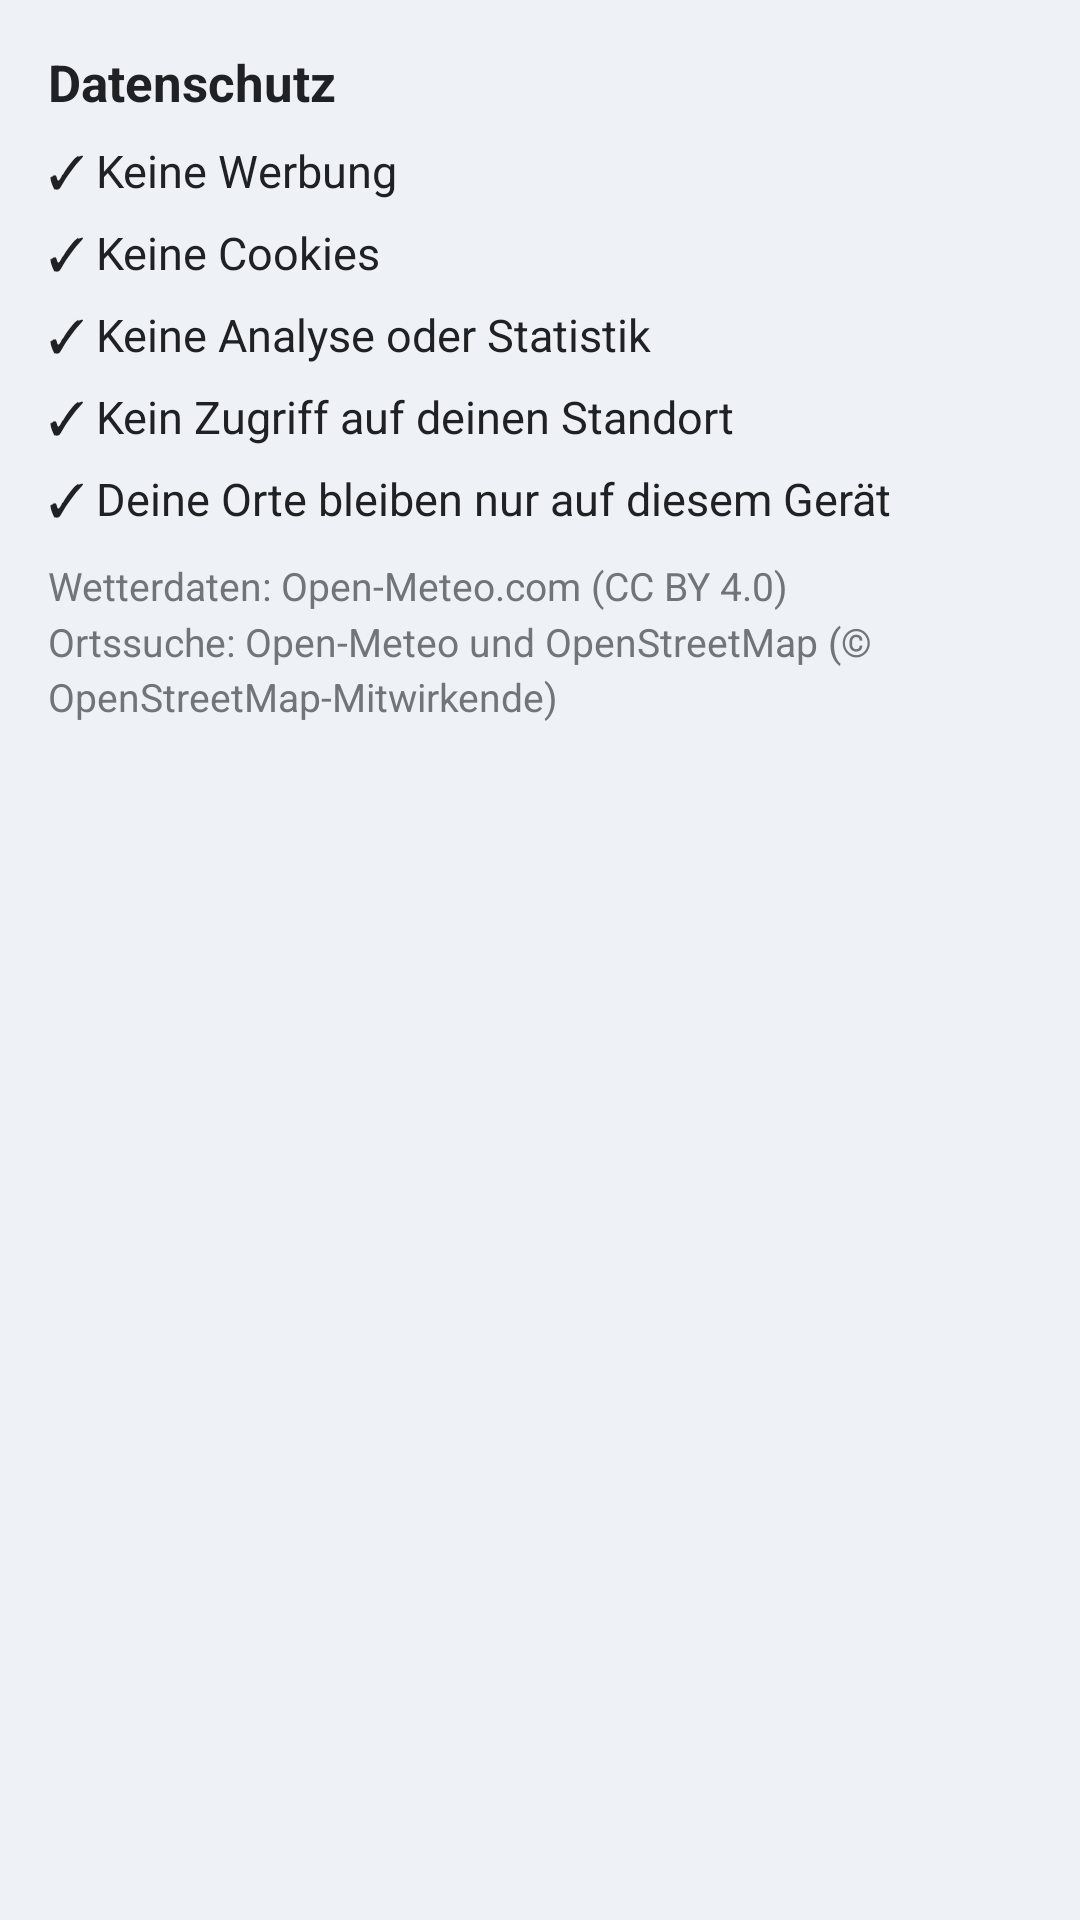

Write the Android layout XML for this screen, with the resource values it uses.
<!-- AndroidManifest.xml: application theme Theme.Klarwetter -->
<!-- res/layout/privacy_card.xml -->
<?xml version="1.0" encoding="utf-8"?>
<LinearLayout xmlns:android="http://schemas.android.com/apk/res/android"
    android:layout_width="match_parent"
    android:layout_height="wrap_content"
    android:layout_marginTop="20dp"
    android:background="@drawable/card_bg"
    android:orientation="vertical"
    android:padding="16dp">

    <TextView
        android:layout_width="wrap_content"
        android:layout_height="wrap_content"
        android:text="Datenschutz"
        android:textColor="@color/fg"
        android:textSize="17sp"
        android:textStyle="bold" />

    <TextView
        android:layout_width="match_parent"
        android:layout_height="wrap_content"
        android:layout_marginTop="8dp"
        android:lineSpacingMultiplier="1.35"
        android:text="@string/privacy_points"
        android:textColor="@color/fg"
        android:textSize="15sp" />

    <TextView
        android:layout_width="match_parent"
        android:layout_height="wrap_content"
        android:layout_marginTop="10dp"
        android:lineSpacingMultiplier="1.2"
        android:text="@string/privacy_sources"
        android:textColor="@color/muted"
        android:textSize="13sp" />
</LinearLayout>
<!-- resources referenced by this layout -->
<resources>
  <color name="fg">#202124</color>
  <color name="muted">#70757A</color>
  <string name="privacy_points">✓  Keine Werbung\n✓  Keine Cookies\n✓  Keine Analyse oder Statistik\n✓  Kein Zugriff auf deinen Standort\n✓  Deine Orte bleiben nur auf diesem Gerät</string>
  <string name="privacy_sources">Wetterdaten: Open-Meteo.com (CC BY 4.0)\nOrtssuche: Open-Meteo und OpenStreetMap (© OpenStreetMap-Mitwirkende)</string>
  <style name="Theme.Klarwetter" parent="android:Theme.Material.Light.NoActionBar">
          <item name="android:colorPrimary">@color/widget</item>
          <item name="android:colorAccent">@color/link</item>
          <item name="android:windowBackground">@color/bg</item>
          <item name="android:statusBarColor">@android:color/transparent</item>
          <item name="android:navigationBarColor">@android:color/transparent</item>
          <item name="android:windowLightStatusBar">true</item>
      </style>
  <color name="widget">#3F8FD8</color>
  <color name="link">#1A73E8</color>
  <color name="bg">#EEF1F5</color>
</resources>
